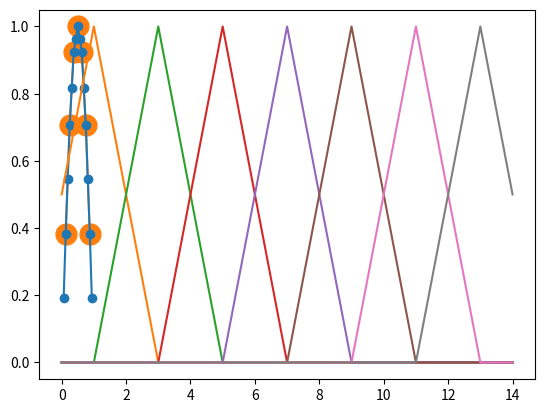

This chart was generated by the following Python code:
import numpy as np
import scipy as sp
import scipy.sparse as sparse
import matplotlib.pyplot as plt

def interpolate(vc):
    """
    linear interpolation
    
    vc : array of size 2**k - 1
    
    interpolate v of size 2**(m-1)-1 to 2**(m)-1
    """
    nc = len(vc)
    nf = 2**(int(np.log2(nc+1))+1)-1
    
    vf = np.zeros((nf,))
    
    # 1
    vf[2:-1:2] = 0.5 * vc[:-1] + 0.5 * vc[1:]
    
    # 2
    vf[1::2] = vc
    
    # 3
    vf[0] = 0.5 * vc[0]
    # 4
    vf[-1] = 0.5 * vc[-1]
    
    return vf

m = 4
nf = 2**m - 1
nc = 2**(m-1) - 1

xc = np.linspace(0,1,nc+2)[1:-1]
vc = np.sin(1 * np.pi * xc)
#vc = np.random.rand(nc)
plt.plot(xc, vc, 'o-', color='tab:orange', clip_on=False, ms=15)

xf = np.linspace(0,1,nf+2)[1:-1]
vf = interpolate(vc)
#vf[0::2] += 0.5 * np.random.randn(len(vf[::2]))

plt.plot(xf, vf, 'o-', clip_on=False)

P = np.zeros((15,7))
for i in range(7):
    z = np.zeros(7)
    z[i] = 1
    P[:,i] = interpolate(z)
print(P)

for i in range(7):
    plt.plot(P[:,i])



